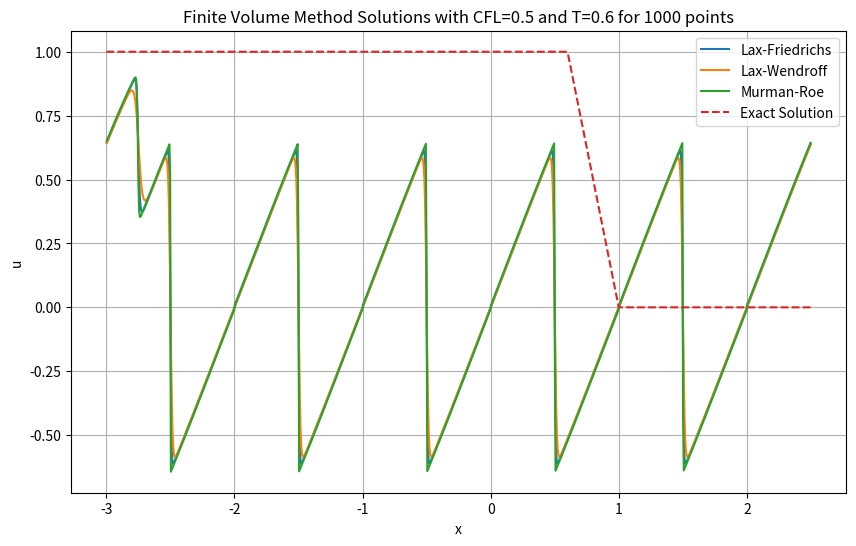

Reproduce this figure in Python.
# %%
from typing import Callable
import numpy as np
from time import sleep
from matplotlib import pyplot as plt


def finite_volume_method(
    m: int,
    ab: tuple[float, float],
    u0: Callable,
    T: float,
    flux_scheme: str = "Lax-Friedrichs",
    CFL: float = 0.5,
) -> np.ndarray:

    def f(u):  # Burgers' equation
        return 0.5 * u * u

    def fprime(u):
        return u

    def F(ul, ur, gamma):
        return 0.5 * (f(ul) + f(ur)) - 0.5 * gamma * (ur - ul)

    def MurmanRoe(ul, ur):
        delta_u = ur - ul
        delta_f = f(ur) - f(ul)
        epsilon = 1e-8
        return np.where(np.abs(delta_u) < epsilon, fprime(ul), delta_f / delta_u)

    a, b = ab
    dx = (b - a) / m
    x = np.linspace(a, b, m + 1)
    C = (x[1:] + x[:-1]) / 2
    u = u0(C)
    t = 0.0

    while t < T:
        dt = CFL * dx / np.max(np.abs(fprime(u)))

        if t + dt > T:
            dt = T - t

        u_extended = np.concatenate(([u[-1]], u, [u[0]]))
        u_L = u_extended[:-1]
        u_R = u_extended[1:]

        if flux_scheme == "Murman-Roe":
            gamma = np.abs(MurmanRoe(u_L, u_R))
        else:
            if flux_scheme == "Lax-Friedrichs":
                gamma_value = np.max(np.abs(fprime(u)))
            elif flux_scheme == "Lax-Wendroff":
                gamma_value = dx / dt
            else:
                raise ValueError(f"Invalid scheme: {flux_scheme}")
            gamma = np.full_like(u_L, gamma_value)

        F_i = F(u_L, u_R, gamma)

        flux_divergence = F_i[1:] - F_i[:-1]

        u -= dt / dx * flux_divergence

        if np.any(np.isnan(u)) or np.any(np.abs(u) > 1e6):
            raise RuntimeError("Solution diverged")

        t += dt
    return C, u


def u0_cours(x):
    res = np.where(x < 0.3, 0.0, np.where(x < 0.7, -1.0, 0.5))
    return res

def solution_exacte_cours(x, t):
    if t>1:
        raise ValueError("t must be less than 1")
    return np.where(x<t, 1, np.where(x<=1, (1-x)/(1-t), 0))

def solution_td(x, t=2):
    t_etoile = 0.8
    if t < t_etoile:
        return np.where(
            x < 0.3 - t / 2,
            0,
            np.where(
                x < 0.7 - t,
                -1,
                np.where(
                    (-1 <= (x - 0.7) / t) & ((x - 0.7) / t <= 0.5), (x - 0.7) / t, 0.5
                ),
            ),
        )
    return np.where(
        x < -np.sqrt(0.8 * t) + 0.7, 0, np.where(x <= 0.7 + t / 2, (x - 0.7) / t, 0.5)
    )

def newton(f, df, x0, tol=1e-10, max_iter=1000):
    x = x0
    for i in range(max_iter):
        x_new = x - f(x) / df(x)
        if np.abs(x_new - x) < tol:
            return x_new
        x = x_new
    raise RuntimeError("Newton's method did not converge")


u0_tp = lambda x: np.sin(np.pi * 2 * x)

npoints = 1000
interval = [-3, 2.5]
T = .6
CFL = 0.5

x_centers, sol_LF = finite_volume_method(
    npoints, interval, u0_tp, T, flux_scheme="Lax-Friedrichs", CFL=CFL
)
_, sol_LW = finite_volume_method(
    npoints, interval, u0_tp, T, flux_scheme="Lax-Wendroff", CFL=CFL
)
_, sol_MR = finite_volume_method(
    npoints, interval, u0_tp, T, flux_scheme="Murman-Roe", CFL=CFL
)
print(x_centers.shape, sol_LF.shape, sol_MR.shape)

x_exact = np.linspace(interval[0], interval[1], npoints)
sol_exact = solution_exacte_cours(x_exact, T)

plt.figure(figsize=(10, 6))
plt.plot(x_centers, sol_LF, label="Lax-Friedrichs")
plt.plot(x_centers, sol_LW, label="Lax-Wendroff")
plt.plot(x_centers, sol_MR, label="Murman-Roe")
plt.plot(x_exact, sol_exact, label="Exact Solution", linestyle="--")
plt.xlabel("x")
plt.ylabel("u")
plt.title(
    f"Finite Volume Method Solutions with CFL={CFL} and T={T} for {npoints} points"
)
plt.legend()
plt.grid(True)
plt.show()
# %%
